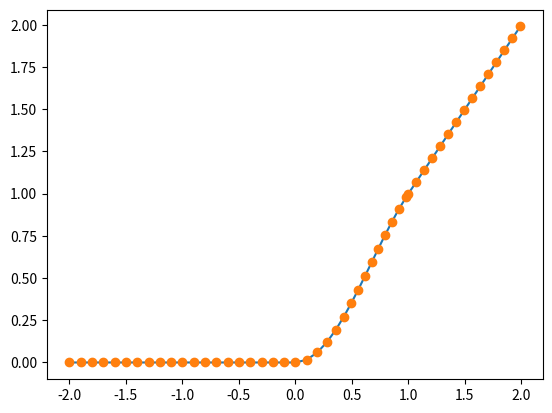

Write Python code to recreate this figure.
import matplotlib.pyplot as plt

Pn = [
  [
    -2,
    0
  ],
  [
    -1.9,
    0
  ],
  [
    -1.7999999999999998,
    0
  ],
  [
    -1.6999999999999997,
    0
  ],
  [
    -1.5999999999999996,
    0
  ],
  [
    -1.4999999999999996,
    0
  ],
  [
    -1.3999999999999995,
    0
  ],
  [
    -1.2999999999999994,
    0
  ],
  [
    -1.1999999999999993,
    0
  ],
  [
    -1.0999999999999992,
    0
  ],
  [
    -0.9999999999999992,
    0
  ],
  [
    -0.8999999999999992,
    0
  ],
  [
    -0.7999999999999993,
    0
  ],
  [
    -0.6999999999999993,
    0
  ],
  [
    -0.5999999999999993,
    0
  ],
  [
    -0.49999999999999933,
    0
  ],
  [
    -0.39999999999999936,
    0
  ],
  [
    -0.2999999999999994,
    0
  ],
  [
    -0.19999999999999937,
    0
  ],
  [
    -0.09999999999999937,
    0
  ],
  [
    0,
    0
  ],
  [
    0.09999999976041145,
    0.01600709465222061
  ],
  [
    0.19527665166539365,
    0.06027809680026319
  ],
  [
    0.2807710147473265,
    0.12233347550586565
  ],
  [
    0.35733608714871457,
    0.1937798383617615
  ],
  [
    0.4273015931094077,
    0.2701968152559471
  ],
  [
    0.49264777949194927,
    0.3493270403500296
  ],
  [
    0.5548496538701555,
    0.42989996997400176
  ],
  [
    0.6150225668216257,
    0.5111004790076286
  ],
  [
    0.6740603428330694,
    0.5923235043504608
  ],
  [
    0.7327356481102212,
    0.6730446635587488
  ],
  [
    0.7917749776387905,
    0.7527350834140016
  ],
  [
    0.8519223228308872,
    0.83078513745753
  ],
  [
    0.9140029703767655,
    0.9064115816142927
  ],
  [
    0.9789967220704073,
    0.9785175589154744
  ],
  [
    1,
    1
  ],
  [
    1.0707106781186548,
    1.0707106781186548
  ],
  [
    1.1414213562373097,
    1.1414213562373097
  ],
  [
    1.2121320343559645,
    1.2121320343559645
  ],
  [
    1.2828427124746193,
    1.2828427124746193
  ],
  [
    1.3535533905932742,
    1.3535533905932742
  ],
  [
    1.424264068711929,
    1.424264068711929
  ],
  [
    1.4949747468305838,
    1.4949747468305838
  ],
  [
    1.5656854249492387,
    1.5656854249492387
  ],
  [
    1.6363961030678935,
    1.6363961030678935
  ],
  [
    1.7071067811865483,
    1.7071067811865483
  ],
  [
    1.7778174593052032,
    1.7778174593052032
  ],
  [
    1.848528137423858,
    1.848528137423858
  ],
  [
    1.9192388155425129,
    1.9192388155425129
  ],
  [
    1.9899494936611677,
    1.9899494936611677
  ]
]

x = [p[0] for p in Pn]
y = [p[1] for p in Pn]

plt.plot(x, y, '-', x, y, 'o')
plt.show()
